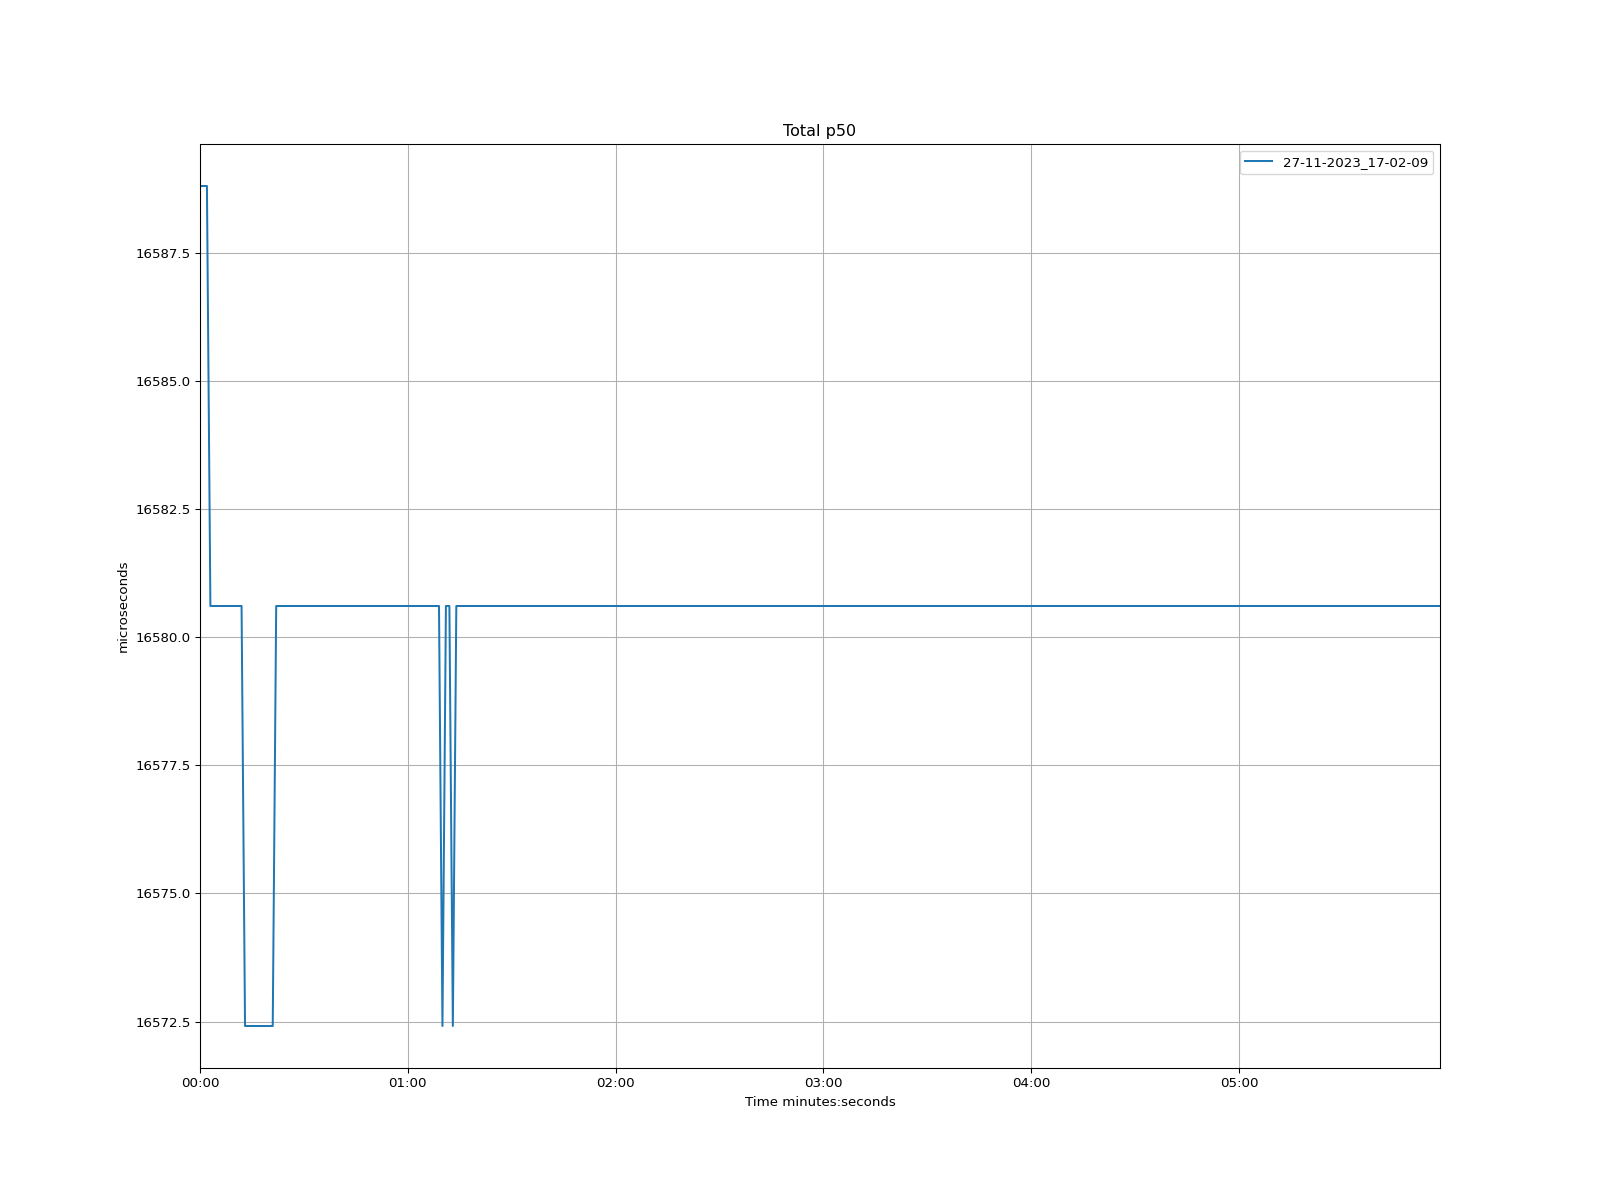

Data behind this chart, as committed beside it:
time, 27-11-2023_17-02-09
1970-01-01 00:00:00, 16589
1970-01-01 00:00:01, 16589
1970-01-01 00:00:02, 16589
1970-01-01 00:00:03, 16581
1970-01-01 00:00:04, 16581
1970-01-01 00:00:05, 16581
1970-01-01 00:00:06, 16581
1970-01-01 00:00:07, 16581
1970-01-01 00:00:08, 16581
1970-01-01 00:00:09, 16581
1970-01-01 00:00:10, 16581
1970-01-01 00:00:11, 16581
1970-01-01 00:00:12, 16581
1970-01-01 00:00:13, 16572
1970-01-01 00:00:14, 16572
1970-01-01 00:00:15, 16572
1970-01-01 00:00:16, 16572
1970-01-01 00:00:17, 16572
1970-01-01 00:00:18, 16572
1970-01-01 00:00:19, 16572
1970-01-01 00:00:20, 16572
1970-01-01 00:00:21, 16572
1970-01-01 00:00:22, 16581
1970-01-01 00:00:23, 16581
1970-01-01 00:00:24, 16581
1970-01-01 00:00:25, 16581
1970-01-01 00:00:26, 16581
1970-01-01 00:00:27, 16581
1970-01-01 00:00:28, 16581
1970-01-01 00:00:29, 16581
1970-01-01 00:00:30, 16581
1970-01-01 00:00:31, 16581
1970-01-01 00:00:32, 16581
1970-01-01 00:00:33, 16581
1970-01-01 00:00:34, 16581
1970-01-01 00:00:35, 16581
1970-01-01 00:00:36, 16581
1970-01-01 00:00:37, 16581
1970-01-01 00:00:38, 16581
1970-01-01 00:00:39, 16581
1970-01-01 00:00:40, 16581
1970-01-01 00:00:41, 16581
1970-01-01 00:00:42, 16581
1970-01-01 00:00:43, 16581
1970-01-01 00:00:44, 16581
1970-01-01 00:00:45, 16581
1970-01-01 00:00:46, 16581
1970-01-01 00:00:47, 16581
1970-01-01 00:00:48, 16581
1970-01-01 00:00:49, 16581
1970-01-01 00:00:50, 16581
1970-01-01 00:00:51, 16581
1970-01-01 00:00:52, 16581
1970-01-01 00:00:53, 16581
1970-01-01 00:00:54, 16581
1970-01-01 00:00:55, 16581
1970-01-01 00:00:56, 16581
1970-01-01 00:00:57, 16581
1970-01-01 00:00:58, 16581
1970-01-01 00:00:59, 16581
... 299 more rows
